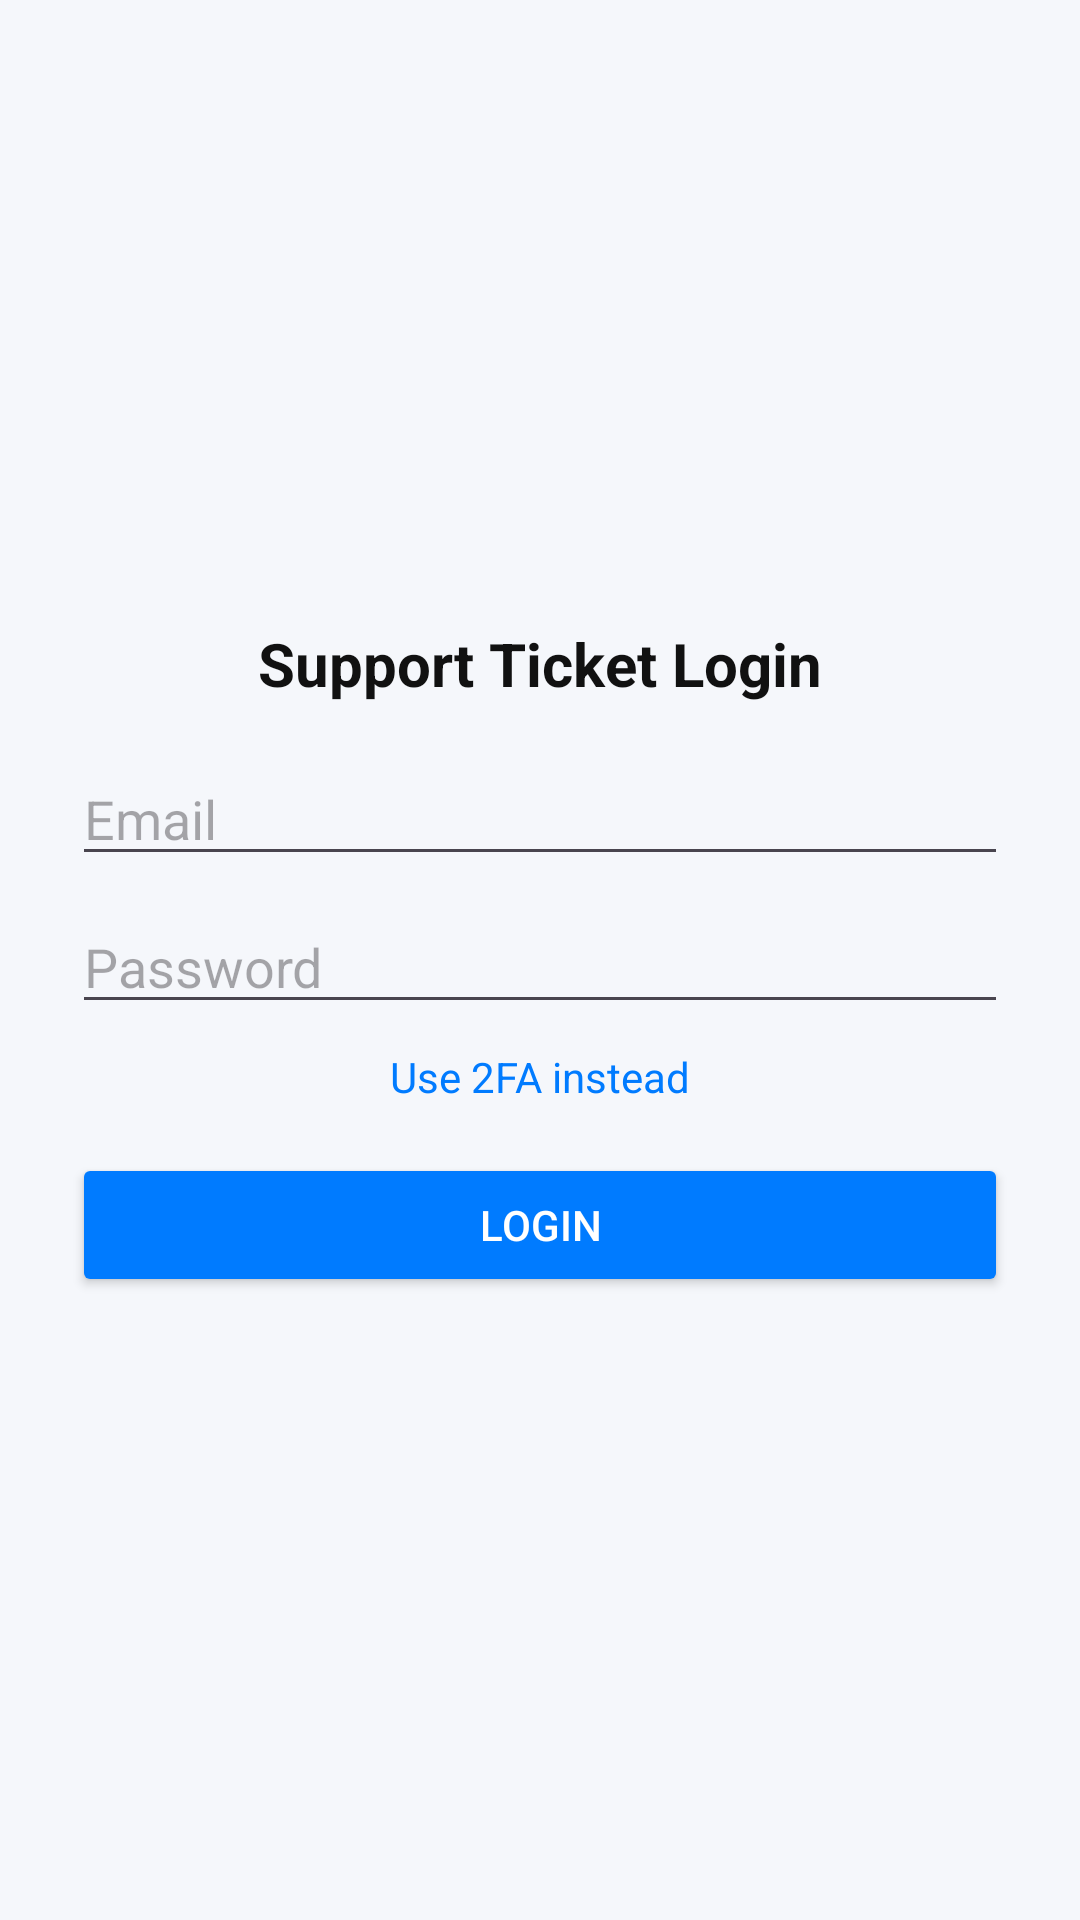

The Android layout XML behind this screen, and the referenced resources:
<!-- AndroidManifest.xml: application theme Theme.Supportticketsystem -->
<!-- res/layout/activity_login.xml -->
<?xml version="1.0" encoding="utf-8"?>
<LinearLayout xmlns:android="http://schemas.android.com/apk/res/android"
    android:orientation="vertical"
    android:padding="24dp"
    android:gravity="center"
    android:background="#F5F7FB"
    android:layout_width="match_parent"
    android:layout_height="match_parent">

    <TextView
        android:text="Support Ticket Login"
        android:textStyle="bold"
        android:textSize="20sp"
        android:textColor="#111111"
        android:layout_width="wrap_content"
        android:layout_height="wrap_content"/>

    <EditText
        android:id="@+id/etEmail"
        android:hint="Email"
        android:layout_marginTop="16dp"
        android:layout_width="match_parent"
        android:layout_height="wrap_content"/>

    <EditText
        android:id="@+id/etPassword"
        android:hint="Password"
        android:inputType="textPassword"
        android:layout_marginTop="8dp"
        android:layout_width="match_parent"
        android:layout_height="wrap_content"/>

    <TextView
        android:id="@+id/tv2fa"
        android:text="Use 2FA instead"
        android:textColor="#007BFF"
        android:layout_marginTop="8dp"
        android:layout_width="wrap_content"
        android:layout_height="wrap_content"/>

    <Button
        android:id="@+id/btnLogin"
        android:text="Login"
        android:textColor="@android:color/white"
        android:backgroundTint="#007BFF"
        android:layout_marginTop="16dp"
        android:layout_width="match_parent"
        android:layout_height="48dp"/>
</LinearLayout>
<!-- resources referenced by this layout -->
<resources>
  <style name="Theme.Supportticketsystem" parent="Base.Theme.Supportticketsystem" />
  <style name="Base.Theme.Supportticketsystem" parent="Theme.Material3.DayNight.NoActionBar">
          
          
      </style>
</resources>
